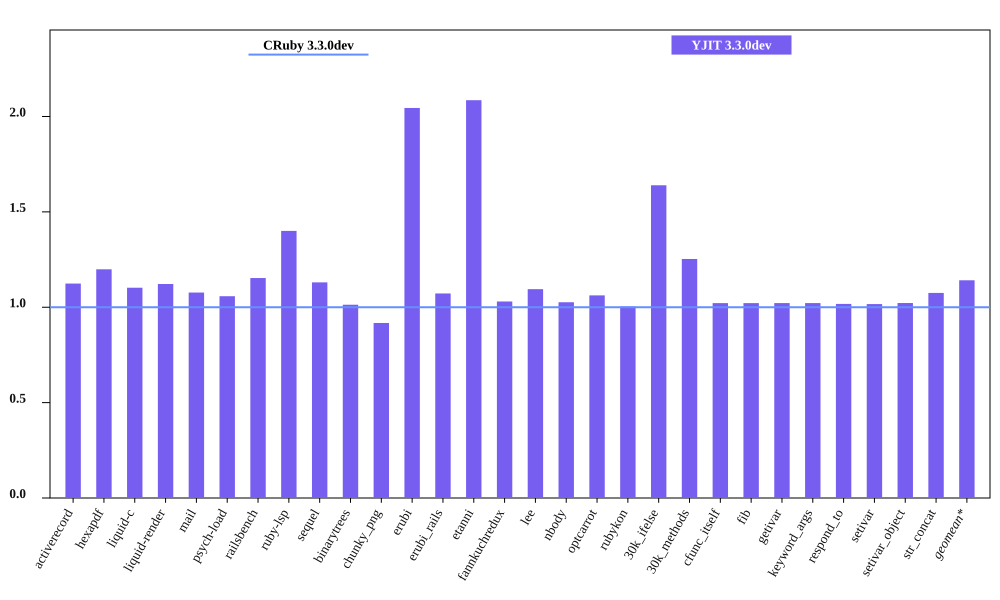

The data file committed next to this chart (first rows):
bench, CRuby 3.3.0dev mem (MiB), YJIT 3.3.0dev mem (MiB), Inline Code, Outlined Code, YJIT Mem overhead
activerecord, 53.89, 60.58, 1, 1
hexapdf, 293.2, 351.5, 1, 1
liquid-c, 40.49, 44.64, 1, 1
liquid-render, 36.66, 41.13, 1, 1
mail, 48.42, 52.15, 1, 1
psych-load, 36.12, 38.21, 1, 1
railsbench, 101.5, 117.1, 3, 3
ruby-lsp, 92.69, 129.8, 4, 4
sequel, 42.42, 47.95, 1, 1
binarytrees, 29.65, 30.04, 1, 1
chunky_png, 50.86, 46.67, 1, 1
erubi, 68.07, 139.2, 1, 1
erubi_rails, 100.4, 107.6, 2, 2
etanni, 75.07, 156.5, 1, 1
fannkuchredux, 23.84, 24.56, 1, 1
lee, 34.29, 37.54, 1, 1
nbody, 23.84, 24.47, 1, 1
optcarrot, 58.15, 61.77, 1, 1
rubykon, 58.75, 58.98, 1, 1
30k_ifelse, 65.66, 107.6, 5, 5
30k_methods, 55.84, 69.97, 2, 2
cfunc_itself, 23.82, 24.34, 1, 1
fib, 23.82, 24.34, 1, 1
getivar, 23.82, 24.34, 1, 1
keyword_args, 23.82, 24.34, 1, 1
respond_to, 23.96, 24.38, 1, 1
setivar, 23.95, 24.35, 1, 1
setivar_object, 23.82, 24.35, 1, 1
str_concat, 101.6, 109.2, 1, 1
